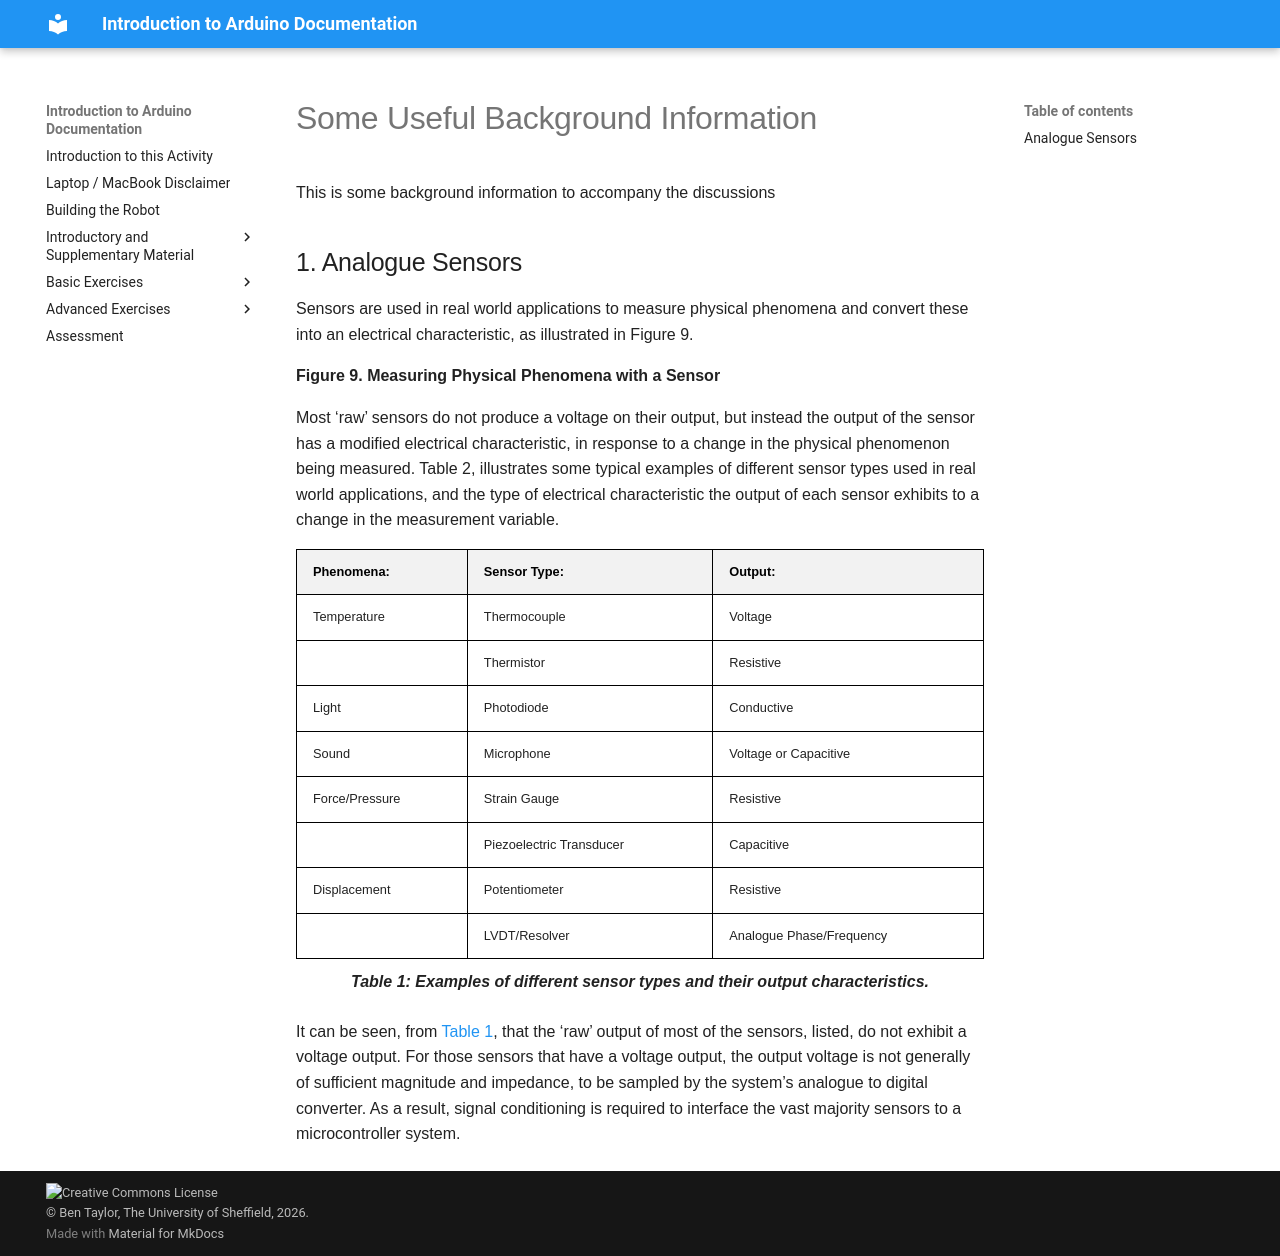

repository: Ben-P-Taylor/Mechatronics-IntroductionToArduino · page: Background/index.html · generator: mkdocs


# Some Useful Background Information
<problemHL>This is some background information to accompany the discussions</problemHL>

## Analogue Sensors
Sensors are used in real world applications to measure physical phenomena and convert these into an electrical characteristic, as illustrated in Figure 9.

<debugHL>**Figure 9. Measuring Physical Phenomena with a Sensor**</debugHL>

Most ‘raw’ sensors do not produce a voltage on their output, but instead the output of the sensor has a modified electrical characteristic, in response to a change in the physical phenomenon being measured. Table 2, illustrates some typical examples of different sensor types used in real world applications, and the type of electrical characteristic the output of each sensor exhibits to a change in the measurement variable. 

<table>
  <a name="sensorTable"></a>
  <thead>
    <tr> <th>Phenomena:</th> <th>Sensor Type:</th> <th>Output:</th>  </tr>
  </thead>
  <tbody>
    <tr> <td>Temperature</td><td>Thermocouple</td><td>Voltage</td> </tr>    
    <tr> <td></td><td>Thermistor</td><td>Resistive</td> </tr>    
    <tr> <td>Light</td><td>Photodiode</td><td>Conductive</td> </tr>    
    <tr> <td>Sound</td><td>Microphone</td><td>Voltage or Capacitive</td> </tr>    
    <tr> <td>Force/Pressure</td><td>Strain Gauge</td><td>Resistive</td> </tr>    
    <tr> <td></td><td>Piezoelectric Transducer</td><td>Capacitive</td> </tr>    
    <tr> <td>Displacement</td><td>Potentiometer</td><td>Resistive</td> </tr>    
    <tr> <td></td><td>LVDT/Resolver</td><td>Analogue Phase/Frequency</td> </tr>    
  
  </tbody>
  <caption>Examples of different sensor types and their output characteristics.</caption>
</table>

It can be seen, from <debugHL>[Table 1](#sensorTable)</debugHL>, that the ‘raw’ output of most of the sensors, listed, do not exhibit a voltage output. For those sensors that have a voltage output, the output voltage is not generally of sufficient magnitude and impedance, to be sampled by the system’s analogue to digital converter. As a result, signal conditioning is required to interface the vast majority sensors to a microcontroller system. 

## PWM Control of Actuators ##

PWM is a way of encoding information into a rectangular pulse train. Generally, the period, (and hence the frequency), of the pulse train is maintained constant, and the width of the rectangular pulses are varied – we will assume this definition for the remainder of these laboratory sessions. 
<debugHL>Figure 13a</debugHL> illustrated the time domain waveform of the PWM signal, where the digital waveform has a rising edge at t=t<sub>0</sub>, and a falling edge at t=t<sub>2</sub>. The on-state of the PWM signal is defined as t<sub>on</sub>, the off-state of the signal is defined as t<sub>off</sub>, and the PWM period is defined as T<sub>s</sub>.

<debugHL>**Figure 13. Pulse Width Modulation, (left) time domain waveforms, (rich) average voltage of PWM signal.**</debugHL>

PWM can be used in a number of different ways; the most common being to ‘chop’ a DC voltage to reduce its average value, as illustrated graphically in Figure 13. The input voltage, V<sub>in</sub> is ‘chopped’, using a converter circuit, into pulses, as shown in Figure 13 (left), where the time integral of the on-state of the waveform is <debugHL>t<sub>on</sub> x V<sub>in</sub>, </debugHL>and has a graphical area of A. The filtering effect of the system we are driving will effectively spread the area under the pulse across in, <debugHL>Figure 13 (left)</debugHL>, across the switching period, Ts, as illustrated in <debugHL>Figure 13 (right)</debugHL>. 

This can be expressed as an integral equation:

<a name="eqn1"></a>
$$
V_{ave} = \frac{1}{T} \int_{t_0}^{t_2} V_{in} dt = \frac{t_{on}} {T_{s}}V_{in}
$$

Where: V<sub>in</sub> is the supply voltage, and V<sub>ave</sub> is the average value of the waveform.

This method of operation is used in most electrical power converters to control the power supply to downstream system, such as a motor.
Another way in which PWM can be used, is to encode some information as a function of the on-state time, t<sub>on</sub>, whilst maintaining a constant switching period, T<sub>s</sub>. The PWM signal is then decoded by the downstream system and a decision is made on its value.

During the laboratory exercises, you will be driving two different types of actuators:

1.	A DC motor - to control the speed of rotation, you will need to control the PWM to regulator the average voltage being fed to the DC motor. To interface the motor to the Arduino, you will need to use a motor drive circuit, to supply the current requirements of the motor.
2.	A standard servomotor - this servomotor will move between 0 and 180 degrees and the angle can be controlled through a 5V pulse signal between 1-2ms and an embedded potentiometer

<problemHL> Add a picture showing the difference between the two types of motor</problemHL>

The DC motor is different from the standard servomotor, in terms of the type of control. For servomotors, the average value of the PWM signal is not being used to regulate the average supply voltage to the device, like it is for DC motors, but instead, the PWM on-time is bounded between 2 values, (1ms and 2ms in this case), and is an encoded signal relating to a rotational position demand parameter for the servomotor, closed loop, controller.
